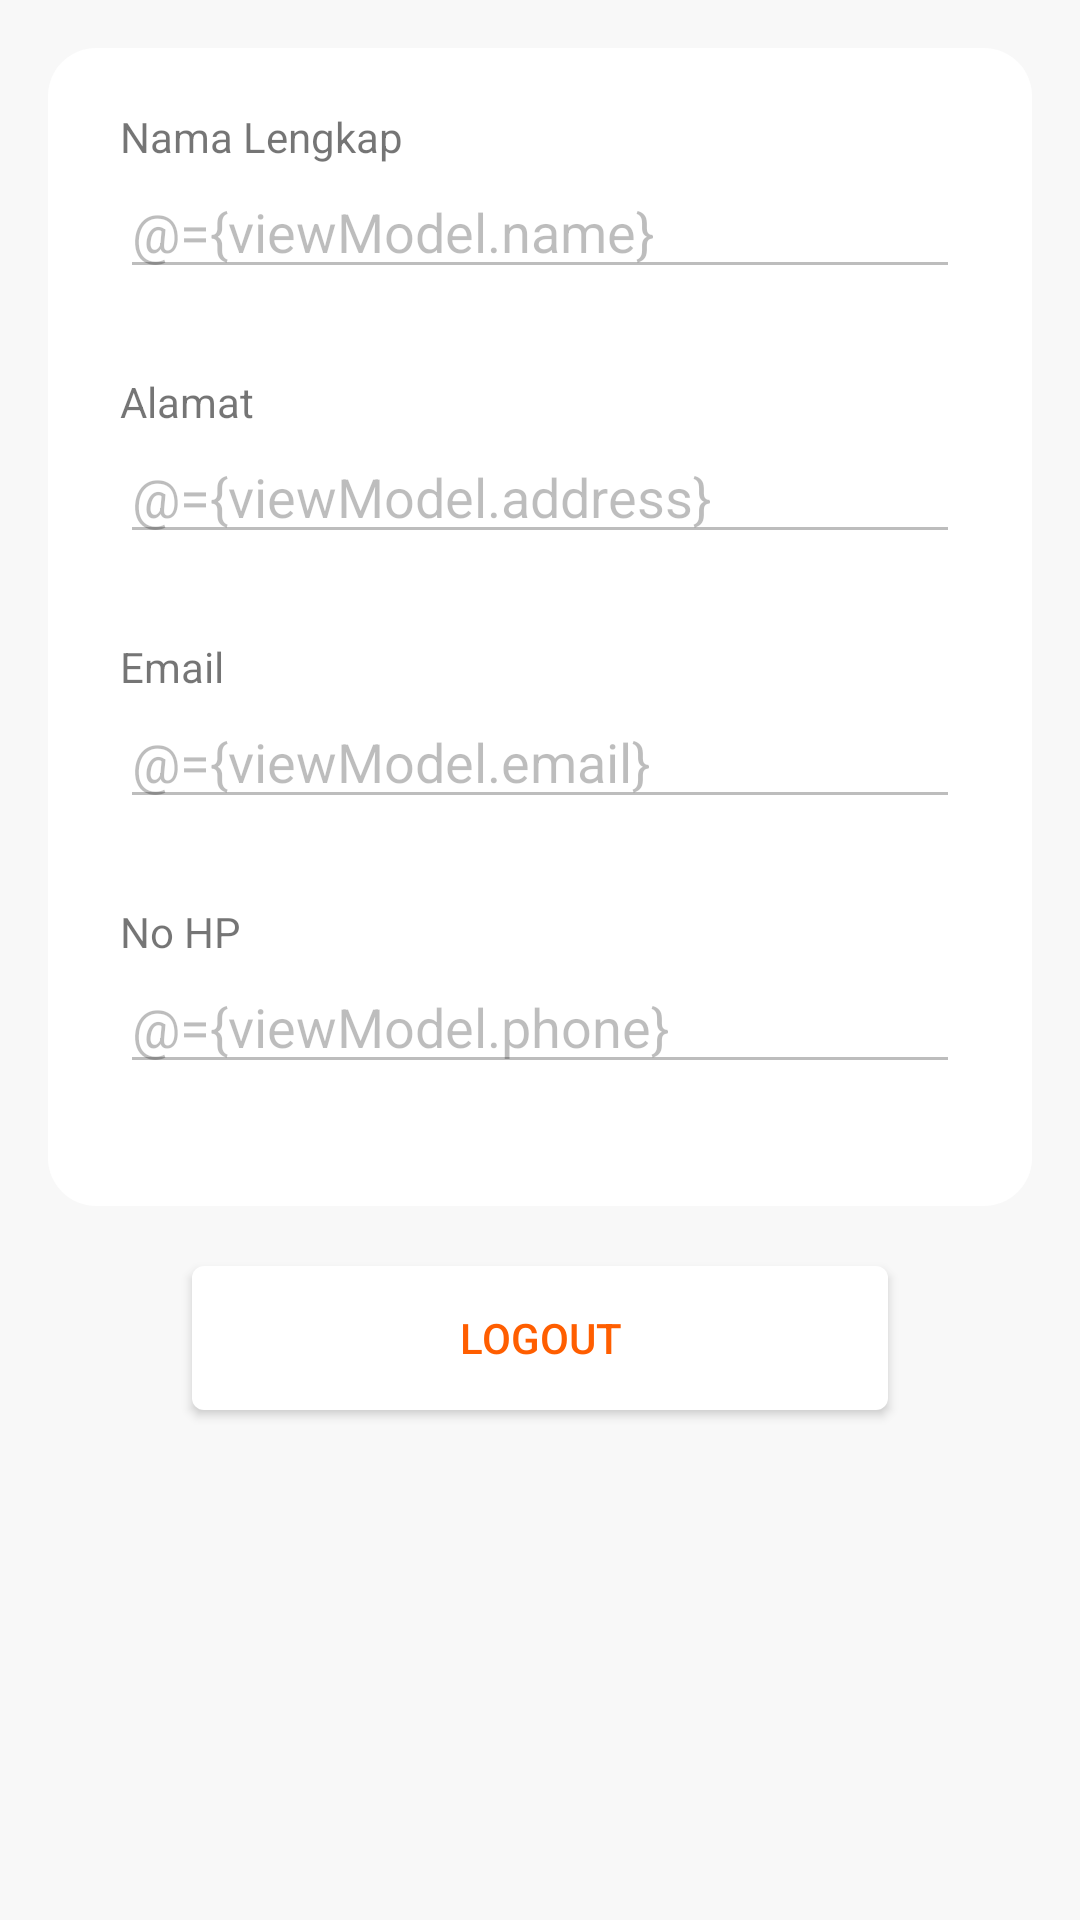

Write the Android layout XML for this screen, with the resource values it uses.
<!-- AndroidManifest.xml: application theme AppTheme -->
<!-- res/layout/fragment_account.xml -->
<?xml version="1.0" encoding="utf-8"?>
<layout xmlns:tools="http://schemas.android.com/tools"
    xmlns:android="http://schemas.android.com/apk/res/android"
    xmlns:app="http://schemas.android.com/apk/res-auto">

    <data>

        <variable
            name="viewModel"
            type="e.ardya.foodorderapp.viewmodel.AccountViewModel" />
    </data>
    <androidx.constraintlayout.widget.ConstraintLayout
        android:layout_width="match_parent"
        android:layout_height="match_parent"
        android:background="#F8F8F8"
        tools:context=".fragment.AccountFragment">


        <View
            android:id="@+id/view"
            android:layout_width="match_parent"
            android:layout_height="386dp"
            android:layout_marginStart="16dp"
            android:layout_marginTop="16dp"
            android:layout_marginEnd="16dp"
            android:background="@drawable/bg_view_detail_order"
            app:layout_constraintEnd_toEndOf="parent"
            app:layout_constraintHorizontal_bias="0.0"
            app:layout_constraintStart_toStartOf="parent"
            app:layout_constraintTop_toTopOf="parent" />

        <EditText
            android:id="@+id/et_nama_account"
            android:layout_width="match_parent"
            android:layout_height="wrap_content"
            android:layout_marginStart="40dp"
            android:layout_marginEnd="40dp"
            android:ems="10"
            android:text="@={viewModel.name}"
            android:enabled="false"
            android:inputType="textPersonName"
            app:layout_constraintEnd_toEndOf="@id/view"
            app:layout_constraintStart_toStartOf="@id/view"
            app:layout_constraintTop_toBottomOf="@id/textView7" />

        <TextView
            android:id="@+id/textView7"
            android:layout_width="wrap_content"
            android:layout_height="wrap_content"
            android:layout_marginStart="24dp"
            android:layout_marginTop="20dp"
            android:text="Nama Lengkap"
            app:layout_constraintStart_toStartOf="@id/view"
            app:layout_constraintTop_toTopOf="@+id/view" />

        <TextView
            android:id="@+id/textView8"
            android:layout_width="wrap_content"
            android:layout_height="wrap_content"
            android:layout_marginStart="24dp"
            android:layout_marginTop="28dp"
            android:text="Alamat"
            app:layout_constraintStart_toStartOf="@id/view"
            app:layout_constraintTop_toBottomOf="@+id/et_nama_account" />

        <EditText
            android:id="@+id/et_address_accoun"
            android:layout_width="match_parent"
            android:layout_height="wrap_content"
            android:layout_marginStart="40dp"
            android:layout_marginEnd="40dp"
            android:ems="10"
            android:text="@={viewModel.address}"
            android:enabled="false"
            android:inputType="textMultiLine"
            app:layout_constraintEnd_toEndOf="@id/view"
            app:layout_constraintStart_toStartOf="@id/view"
            app:layout_constraintTop_toBottomOf="@+id/textView8" />

        <TextView
            android:id="@+id/textView9"
            android:layout_width="wrap_content"
            android:layout_height="wrap_content"
            android:layout_marginStart="24dp"
            android:layout_marginTop="28dp"
            android:text="Email"
            app:layout_constraintStart_toStartOf="@id/view"
            app:layout_constraintTop_toBottomOf="@+id/et_address_accoun" />

        <EditText
            android:id="@+id/et_email_account"
            android:layout_width="match_parent"
            android:layout_height="wrap_content"
            android:layout_marginStart="40dp"
            android:layout_marginEnd="40dp"
            android:ems="10"
            android:text="@={viewModel.email}"
            android:enabled="false"
            android:inputType="textEmailAddress"
            app:layout_constraintEnd_toEndOf="@id/view"
            app:layout_constraintStart_toStartOf="@id/view"
            app:layout_constraintTop_toBottomOf="@+id/textView9" />

        <TextView
            android:id="@+id/textView32"
            android:layout_width="wrap_content"
            android:layout_height="wrap_content"
            android:layout_marginStart="24dp"
            android:layout_marginTop="28dp"
            android:text="No HP"
            app:layout_constraintStart_toStartOf="@+id/view"
            app:layout_constraintTop_toBottomOf="@+id/et_email_account" />

        <EditText
            android:id="@+id/editText3"
            android:layout_width="match_parent"
            android:layout_height="wrap_content"
            android:layout_marginStart="40dp"
            android:layout_marginEnd="40dp"
            android:ems="10"
            android:text="@={viewModel.phone}"
            android:enabled="false"
            android:inputType="phone"
            app:layout_constraintEnd_toEndOf="@+id/view"
            app:layout_constraintStart_toStartOf="@+id/view"
            app:layout_constraintTop_toBottomOf="@+id/textView32" />

        <Button
            android:id="@+id/btn_logout"
            android:layout_width="match_parent"
            android:layout_height="wrap_content"
            android:layout_marginStart="64dp"
            android:layout_marginTop="20dp"
            android:layout_marginEnd="64dp"
            android:background="@drawable/btn_bg_daftar_white_"
            android:onClick="@{()->viewModel.logout()}"
            android:text="Logout"
            android:textColor="@color/color_orange"
            app:layout_constraintEnd_toEndOf="@+id/view"
            app:layout_constraintStart_toStartOf="@+id/view"
            app:layout_constraintTop_toBottomOf="@+id/view" />



    </androidx.constraintlayout.widget.ConstraintLayout>
</layout>
<!-- resources referenced by this layout -->
<resources>
  <color name="color_orange">#FF5E00</color>
  <!-- drawable bg_view_detail_order (drawable) -->
  <?xml version="1.0" encoding="utf-8"?>
      <shape android:shape="rectangle" xmlns:android="http://schemas.android.com/apk/res/android">
          <solid android:color="@color/color_white"/>
          <corners
              android:topLeftRadius="16dp"
              android:topRightRadius="16dp"
              android:bottomLeftRadius="16dp"
              android:bottomRightRadius="16dp"/>
      </shape>
  <!-- drawable btn_bg_daftar_white_ (drawable) -->
  <?xml version="1.0" encoding="utf-8"?>
  <layer-list xmlns:android="http://schemas.android.com/apk/res/android">
      <item>
          <shape android:shape="rectangle">
              <solid android:color="@color/color_white"/>
  
              <corners
                  android:topLeftRadius="4dp"
                  android:topRightRadius="4dp"
                  android:bottomLeftRadius="4dp"
                  android:bottomRightRadius="4dp"/>
          </shape>
      </item>
  </layer-list>
  <style name="AppTheme" parent="Theme.AppCompat.Light.DarkActionBar">
          
          <item name="colorPrimary">@color/colorPrimary</item>
          <item name="colorPrimaryDark">@color/colorPrimaryDark</item>
          <item name="colorAccent">@color/colorAccent</item>
      </style>
  <color name="color_white">#ffffff</color>
  <color name="colorPrimary">#6200EE</color>
  <color name="colorPrimaryDark">#3700B3</color>
  <color name="colorAccent">#03DAC5</color>
</resources>
